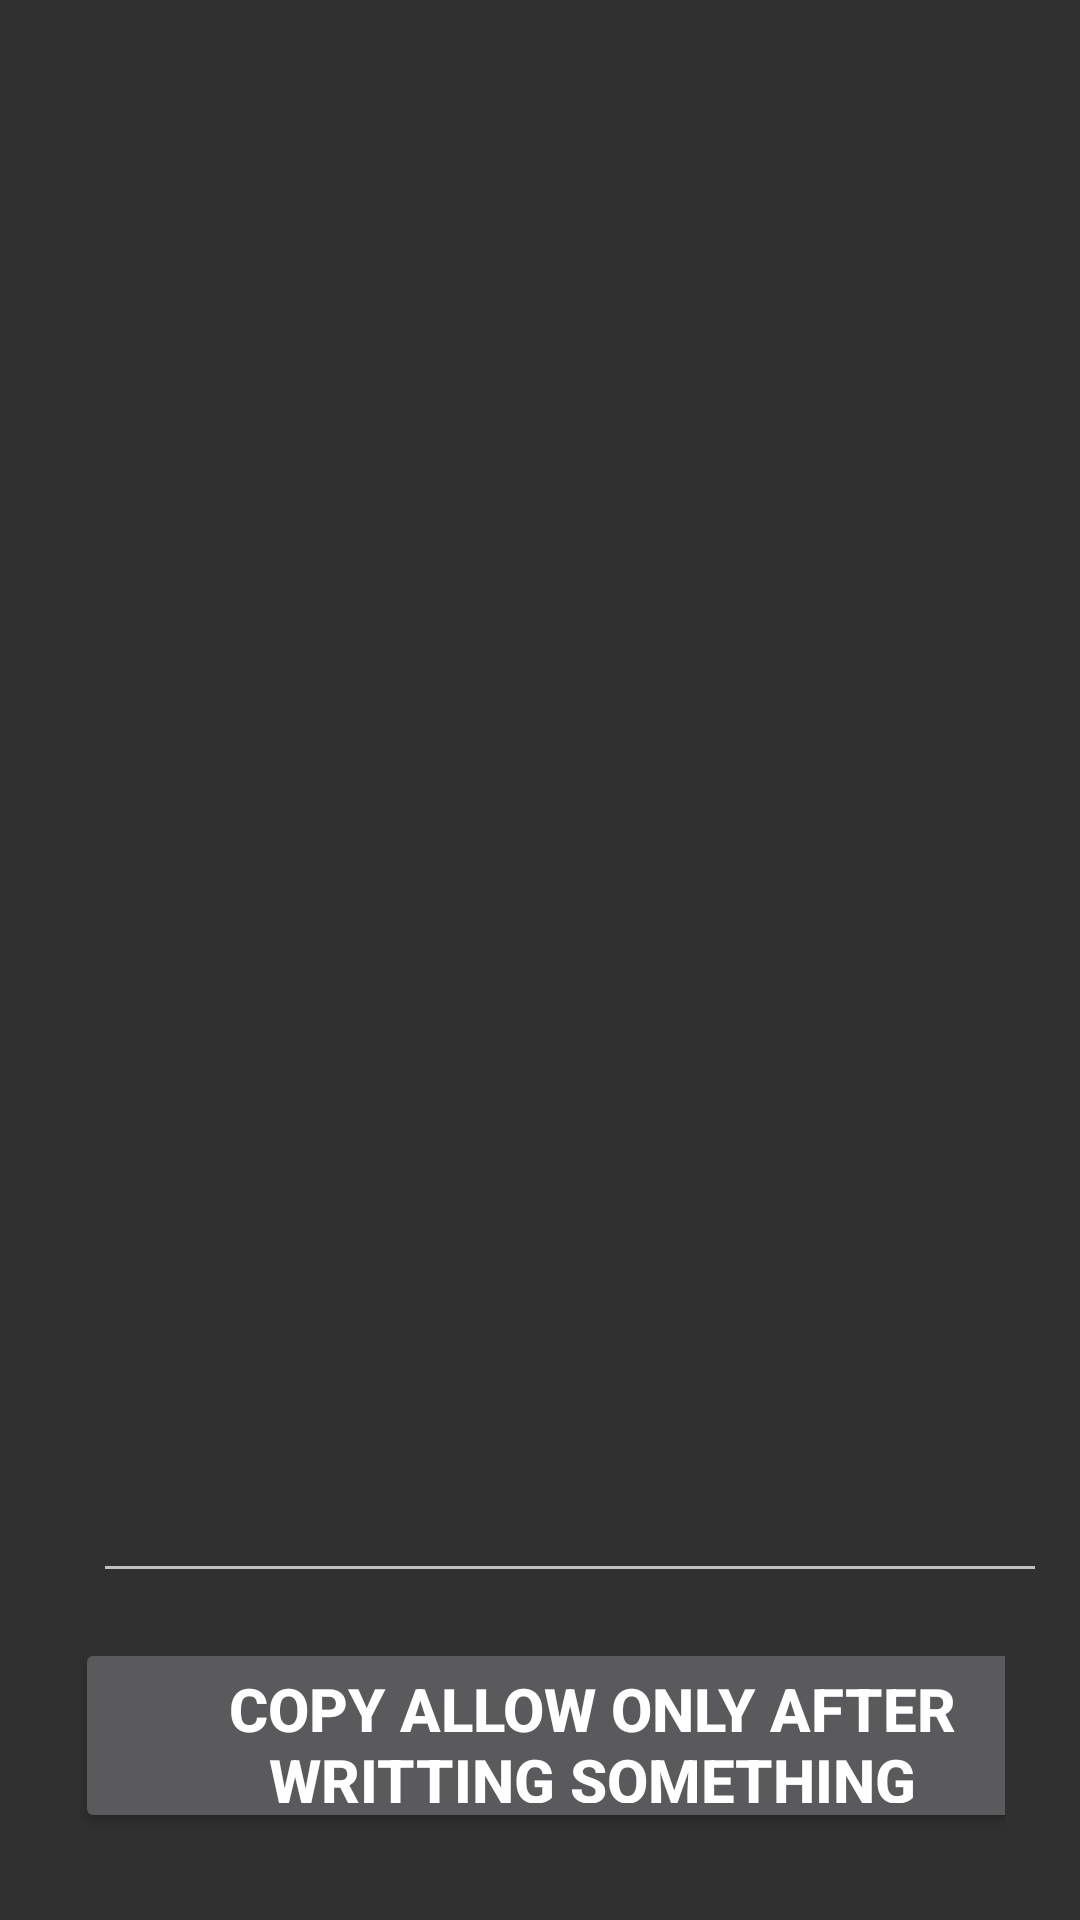

Produce the Android XML layout that renders to this screen, including the resource entries it uses.
<!-- AndroidManifest.xml: application theme Theme.AppCompat -->
<!-- res/layout/activity_note2_helper.xml -->
<?xml version="1.0" encoding="utf-8"?>
<LinearLayout xmlns:android="http://schemas.android.com/apk/res/android"
    xmlns:app="http://schemas.android.com/apk/res-auto"
    xmlns:tools="http://schemas.android.com/tools"
    android:layout_width="match_parent"
    android:layout_height="match_parent"
    android:padding="15dp"
    android:orientation="vertical"
    tools:context=".Note2Helper">

    <EditText
        android:id="@+id/editTextTextMultiLine"
        android:layout_width="352dp"
        android:layout_height="500dp"
        android:layout_marginStart="16dp"
        android:layout_marginTop="16dp"
        android:ems="10"
        android:gravity="start|top|left"
        android:inputType="textMultiLine"
        app:layout_constraintStart_toStartOf="parent"
        app:layout_constraintTop_toTopOf="parent" />
    <TableRow
        android:layout_width="wrap_content"
        android:layout_height="wrap_content"
        android:orientation="horizontal"
        android:padding="10dp"
        android:layout_marginTop="5dp"
        android:layout_alignParentBottom="true"
        android:layout_centerInParent="true">

        <Button
            android:id="@+id/c"
            android:layout_width="345dp"
            android:layout_height="65dp"
            android:layout_marginRight="15dp"
            android:hint=" "
            android:text="copy allow only after writting something"
            android:textSize="20dp"
            android:textStyle="bold" />


    </TableRow>

</LinearLayout>
<!-- resources referenced by this layout -->
<resources>

</resources>
